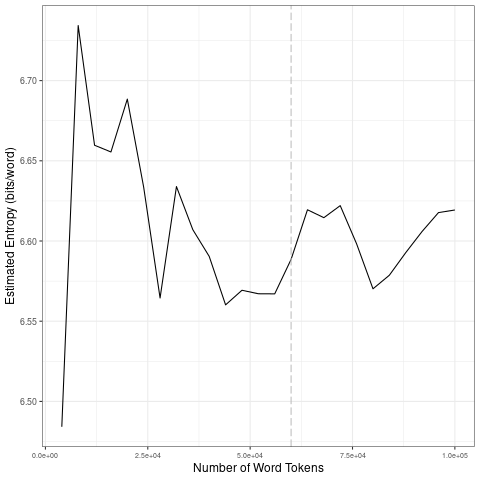

Source data for this figure (header and first rows):
file, entropy.Corpus.Size, entropy.Entropy, sd.Corpus.Size, sd.SD
data/2021_by_en/2021-09-05_tokens_1-gram…, 4000, 6.484, 20000, 0.09493
data/2021_by_en/2021-09-05_tokens_1-gram…, 8000, 6.734, 40000, 0.0296
data/2021_by_en/2021-09-05_tokens_1-gram…, 12000, 6.66, 60000, 0.01069
data/2021_by_en/2021-09-05_tokens_1-gram…, 16000, 6.656, 80000, 0.02149
data/2021_by_en/2021-09-05_tokens_1-gram…, 20000, 6.688, 1e+05, 0.01724
data/2021_by_en/2021-09-05_tokens_1-gram…, 24000, 6.633, 20000, 0.09493
data/2021_by_en/2021-09-05_tokens_1-gram…, 28000, 6.564, 40000, 0.0296
data/2021_by_en/2021-09-05_tokens_1-gram…, 32000, 6.634, 60000, 0.01069
data/2021_by_en/2021-09-05_tokens_1-gram…, 36000, 6.607, 80000, 0.02149
data/2021_by_en/2021-09-05_tokens_1-gram…, 40000, 6.59, 1e+05, 0.01724
data/2021_by_en/2021-09-05_tokens_1-gram…, 44000, 6.56, 20000, 0.09493
data/2021_by_en/2021-09-05_tokens_1-gram…, 48000, 6.569, 40000, 0.0296
data/2021_by_en/2021-09-05_tokens_1-gram…, 52000, 6.567, 60000, 0.01069
data/2021_by_en/2021-09-05_tokens_1-gram…, 56000, 6.567, 80000, 0.02149
data/2021_by_en/2021-09-05_tokens_1-gram…, 60000, 6.589, 1e+05, 0.01724
data/2021_by_en/2021-09-05_tokens_1-gram…, 64000, 6.619, 20000, 0.09493
data/2021_by_en/2021-09-05_tokens_1-gram…, 68000, 6.615, 40000, 0.0296
data/2021_by_en/2021-09-05_tokens_1-gram…, 72000, 6.622, 60000, 0.01069
data/2021_by_en/2021-09-05_tokens_1-gram…, 76000, 6.598, 80000, 0.02149
data/2021_by_en/2021-09-05_tokens_1-gram…, 80000, 6.57, 1e+05, 0.01724
data/2021_by_en/2021-09-05_tokens_1-gram…, 84000, 6.579, 20000, 0.09493
data/2021_by_en/2021-09-05_tokens_1-gram…, 88000, 6.593, 40000, 0.0296
data/2021_by_en/2021-09-05_tokens_1-gram…, 92000, 6.606, 60000, 0.01069
data/2021_by_en/2021-09-05_tokens_1-gram…, 96000, 6.618, 80000, 0.02149
data/2021_by_en/2021-09-05_tokens_1-gram…, 1e+05, 6.619, 1e+05, 0.01724
